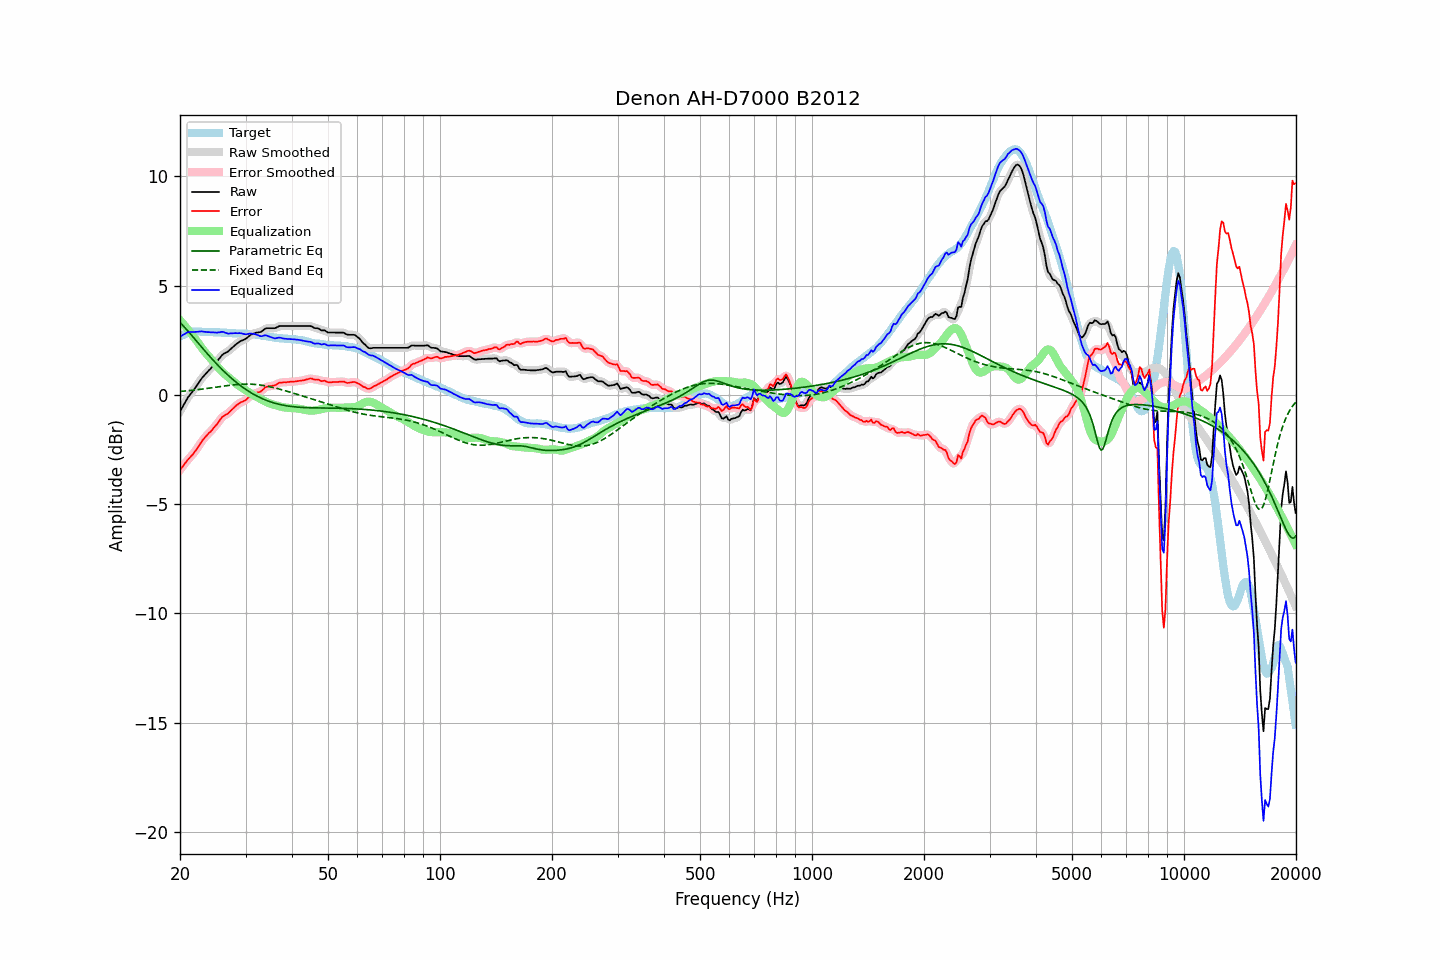

Source data for this figure (header and first rows):
frequency, raw, error, smoothed, error_smoothed, equalization, parametric_eq, fixed_band_eq, equalized_raw, equalized_smoothed, target
20.00, -0.76, -3.43, -0.76, -3.44, 3.42, 3.31, 0.15, 2.66, 2.65, 2.67
20.20, -0.63, -3.34, -0.63, -3.34, 3.33, 3.24, 0.16, 2.70, 2.71, 2.71
20.40, -0.50, -3.25, -0.49, -3.24, 3.25, 3.16, 0.17, 2.75, 2.75, 2.75
20.61, -0.37, -3.14, -0.37, -3.15, 3.16, 3.08, 0.17, 2.79, 2.79, 2.77
20.81, -0.24, -3.05, -0.24, -3.05, 3.07, 3.00, 0.18, 2.83, 2.83, 2.81
21.02, -0.11, -2.96, -0.12, -2.96, 2.98, 2.92, 0.19, 2.87, 2.86, 2.85
21.23, -0.02, -2.88, -0.01, -2.88, 2.89, 2.83, 0.20, 2.87, 2.87, 2.86
21.44, 0.08, -2.80, 0.08, -2.80, 2.80, 2.75, 0.20, 2.88, 2.88, 2.88
21.66, 0.17, -2.72, 0.17, -2.71, 2.70, 2.66, 0.21, 2.87, 2.88, 2.89
21.87, 0.27, -2.62, 0.27, -2.62, 2.61, 2.57, 0.22, 2.88, 2.88, 2.89
22.09, 0.37, -2.53, 0.37, -2.53, 2.51, 2.49, 0.23, 2.88, 2.88, 2.90
22.31, 0.48, -2.42, 0.48, -2.42, 2.41, 2.40, 0.24, 2.89, 2.89, 2.90
22.54, 0.59, -2.31, 0.59, -2.30, 2.30, 2.31, 0.25, 2.89, 2.90, 2.90
22.76, 0.70, -2.19, 0.70, -2.19, 2.20, 2.23, 0.26, 2.90, 2.90, 2.89
22.99, 0.80, -2.08, 0.80, -2.09, 2.10, 2.14, 0.26, 2.90, 2.90, 2.88
23.22, 0.88, -2.00, 0.88, -1.99, 2.01, 2.05, 0.27, 2.89, 2.89, 2.88
23.45, 0.96, -1.91, 0.96, -1.91, 1.92, 1.97, 0.28, 2.88, 2.88, 2.87
23.69, 1.04, -1.83, 1.04, -1.83, 1.83, 1.88, 0.29, 2.87, 2.87, 2.87
23.92, 1.12, -1.75, 1.12, -1.75, 1.75, 1.80, 0.30, 2.87, 2.87, 2.87
24.16, 1.19, -1.69, 1.19, -1.68, 1.67, 1.72, 0.31, 2.86, 2.86, 2.88
24.40, 1.27, -1.60, 1.28, -1.60, 1.59, 1.64, 0.33, 2.86, 2.86, 2.88
24.65, 1.36, -1.51, 1.36, -1.51, 1.50, 1.56, 0.34, 2.86, 2.86, 2.87
24.89, 1.44, -1.42, 1.44, -1.43, 1.41, 1.48, 0.35, 2.85, 2.85, 2.87
25.14, 1.52, -1.34, 1.53, -1.34, 1.32, 1.40, 0.36, 2.84, 2.85, 2.86
25.39, 1.62, -1.24, 1.62, -1.24, 1.24, 1.32, 0.37, 2.86, 2.86, 2.86
25.65, 1.71, -1.14, 1.72, -1.14, 1.15, 1.25, 0.38, 2.86, 2.87, 2.85
25.91, 1.81, -1.03, 1.80, -1.05, 1.08, 1.17, 0.39, 2.89, 2.88, 2.84
26.16, 1.87, -0.97, 1.87, -0.98, 1.01, 1.10, 0.40, 2.88, 2.87, 2.84
26.43, 1.91, -0.93, 1.91, -0.93, 0.94, 1.03, 0.41, 2.85, 2.85, 2.84
26.69, 1.95, -0.89, 1.95, -0.89, 0.87, 0.96, 0.42, 2.82, 2.82, 2.84
26.96, 1.99, -0.84, 2.00, -0.84, 0.81, 0.89, 0.43, 2.80, 2.81, 2.83
27.23, 2.06, -0.77, 2.06, -0.77, 0.75, 0.82, 0.44, 2.81, 2.81, 2.83
27.50, 2.13, -0.70, 2.13, -0.70, 0.69, 0.76, 0.45, 2.82, 2.81, 2.83
27.77, 2.19, -0.63, 2.20, -0.63, 0.63, 0.70, 0.46, 2.82, 2.82, 2.82
28.05, 2.26, -0.56, 2.26, -0.56, 0.56, 0.63, 0.46, 2.82, 2.82, 2.82
28.33, 2.32, -0.49, 2.32, -0.49, 0.50, 0.57, 0.47, 2.83, 2.82, 2.81
28.62, 2.37, -0.44, 2.38, -0.43, 0.45, 0.51, 0.48, 2.82, 2.82, 2.81
28.90, 2.43, -0.37, 2.43, -0.38, 0.40, 0.46, 0.48, 2.83, 2.82, 2.81
29.19, 2.47, -0.33, 2.47, -0.34, 0.35, 0.40, 0.49, 2.82, 2.81, 2.80
29.48, 2.50, -0.31, 2.50, -0.31, 0.30, 0.35, 0.49, 2.80, 2.80, 2.81
29.78, 2.53, -0.27, 2.53, -0.27, 0.25, 0.30, 0.49, 2.78, 2.78, 2.80
30.08, 2.57, -0.24, 2.58, -0.23, 0.20, 0.25, 0.49, 2.77, 2.78, 2.81
30.38, 2.63, -0.16, 2.63, -0.16, 0.15, 0.20, 0.49, 2.78, 2.78, 2.79
30.68, 2.69, -0.10, 2.69, -0.10, 0.10, 0.15, 0.49, 2.79, 2.79, 2.79
30.99, 2.75, -0.03, 2.74, -0.04, 0.06, 0.10, 0.49, 2.81, 2.80, 2.78
31.30, 2.78, 0.00, 2.78, 0.01, 0.01, 0.06, 0.49, 2.80, 2.80, 2.78
31.61, 2.81, 0.03, 2.81, 0.05, -0.03, 0.02, 0.48, 2.78, 2.79, 2.78
31.93, 2.84, 0.09, 2.83, 0.08, -0.07, -0.02, 0.47, 2.77, 2.77, 2.75
32.24, 2.85, 0.11, 2.85, 0.10, -0.11, -0.06, 0.47, 2.74, 2.74, 2.74
32.57, 2.86, 0.12, 2.86, 0.12, -0.15, -0.10, 0.46, 2.71, 2.71, 2.74
32.89, 2.87, 0.14, 2.88, 0.15, -0.19, -0.14, 0.45, 2.68, 2.69, 2.73
33.22, 2.91, 0.20, 2.92, 0.20, -0.23, -0.17, 0.44, 2.68, 2.69, 2.71
33.55, 2.97, 0.26, 2.97, 0.27, -0.27, -0.20, 0.43, 2.71, 2.71, 2.71
33.89, 3.03, 0.35, 3.02, 0.33, -0.30, -0.23, 0.41, 2.73, 2.72, 2.69
34.23, 3.05, 0.37, 3.05, 0.37, -0.34, -0.26, 0.40, 2.72, 2.71, 2.68
34.57, 3.05, 0.39, 3.06, 0.39, -0.37, -0.29, 0.38, 2.68, 2.69, 2.66
34.92, 3.05, 0.40, 3.05, 0.40, -0.40, -0.31, 0.37, 2.65, 2.66, 2.65
35.27, 3.05, 0.40, 3.05, 0.41, -0.42, -0.34, 0.35, 2.63, 2.62, 2.65
35.62, 3.05, 0.42, 3.05, 0.42, -0.45, -0.36, 0.34, 2.60, 2.60, 2.63
35.97, 3.05, 0.44, 3.06, 0.44, -0.47, -0.38, 0.32, 2.58, 2.59, 2.61
... 635 more rows
